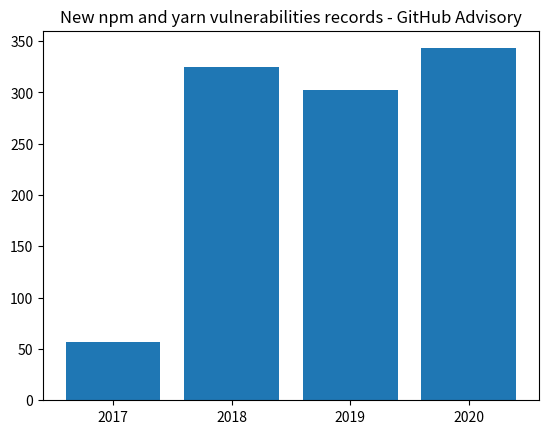

The matplotlib source for this figure:
import matplotlib.pyplot as plt

x = ['2017', '2018',  '2019', '2020']
y = [57,325,302,343]
plt.bar(x,y,align="center")
plt.title("New npm and yarn vulnerabilities records - GitHub Advisory")
plt.show()
plt.savefig('npm_yarn_advisory.png')

growth_rate_1 = round(100 * (325 - 57) / 57)
print(str(growth_rate_1) + " %")

growth_rate_2 = round(100 * (302 - 325) / 325)
print(str(growth_rate_2) + " %")

growth_rate_3 = round(100 * (343 - 302) / 302)
print(str(growth_rate_3) + " %")
"""

2020-09-01T21:26:50Z -> Cuando yo lo medí tenía 1028

2020-09-08T21:26:50Z -> Una semana después tiene 

Primer record: 2017-10-24T18:33:35Z

Mirar del 1 de Septiembre al 8 de Sep el numero de nuevos advisories

736 del 31 Agosto al 7 Sep -> new advisories

"""

